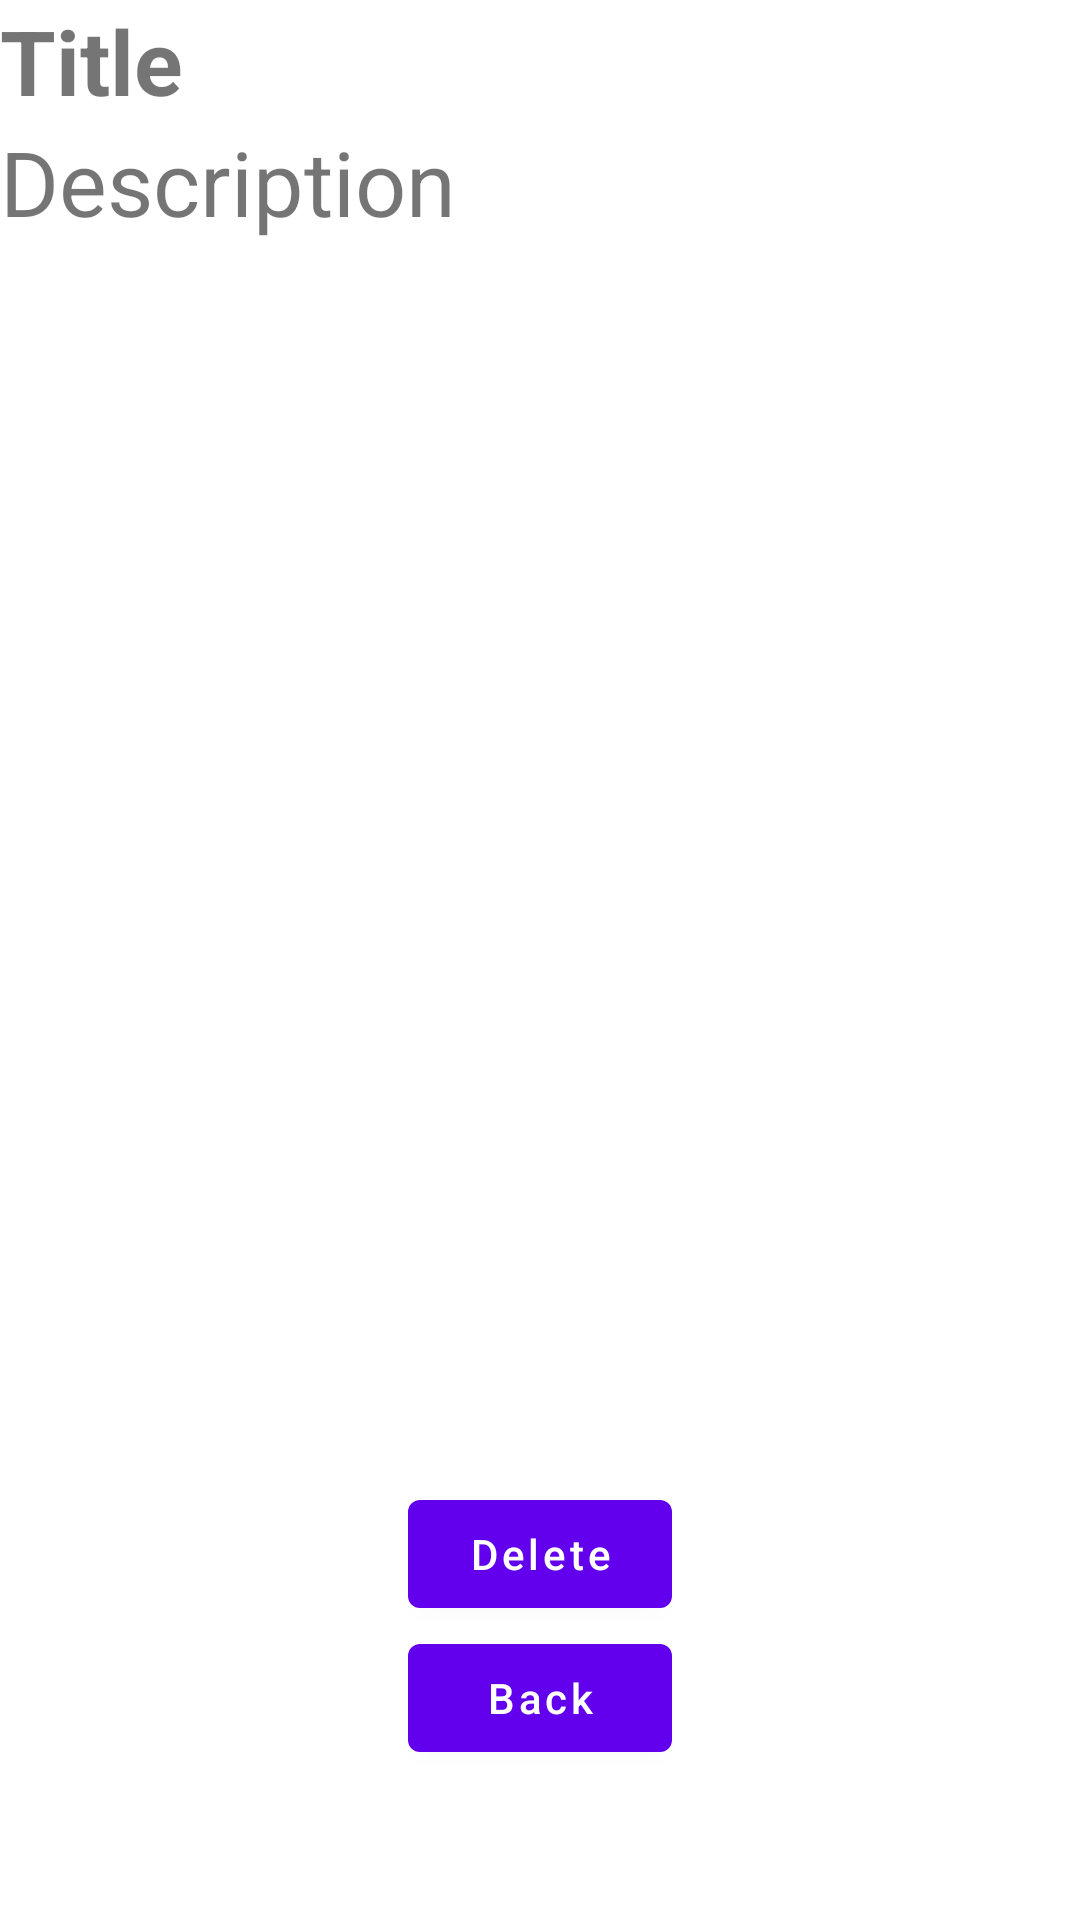

Write the Android layout XML for this screen, with the resource values it uses.
<!-- AndroidManifest.xml: application theme Theme.GoogleTask -->
<!-- res/layout/fragment_detail.xml -->
<?xml version="1.0" encoding="utf-8"?>
<androidx.constraintlayout.widget.ConstraintLayout xmlns:android="http://schemas.android.com/apk/res/android"
    xmlns:tools="http://schemas.android.com/tools"
    android:layout_width="match_parent"
    android:layout_height="match_parent"
    xmlns:app="http://schemas.android.com/apk/res-auto"
    tools:context=".screens.detail.DetailFragment">

    <TextView
        android:id="@+id/tv_title_detail"
        android:layout_width="wrap_content"
        android:layout_height="wrap_content"
        android:text="Title"
        android:textSize="30dp"

        android:textStyle="bold"
        app:layout_constraintTop_toTopOf="parent"
        app:layout_constraintStart_toStartOf="parent" />

    <TextView
        android:id="@+id/tv_desc_detail"
        android:layout_width="wrap_content"
        android:layout_height="wrap_content"
        android:text="Description"
        android:textSize="30dp"
        app:layout_constraintTop_toBottomOf="@id/tv_title_detail"
        app:layout_constraintStart_toStartOf="parent" />

    <com.google.android.material.button.MaterialButton
        android:id="@+id/btn_delete"
        android:layout_width="wrap_content"
        android:layout_height="wrap_content"
        android:text="Delete"
        android:textAllCaps="false"
        app:layout_constraintBottom_toTopOf="@+id/btn_back"
        app:layout_constraintEnd_toEndOf="parent"
        app:layout_constraintStart_toStartOf="parent" />

    <com.google.android.material.button.MaterialButton
        android:id="@+id/btn_back"
        android:layout_width="wrap_content"
        android:layout_height="wrap_content"
        android:text="Back"
        android:textAllCaps="false"
        app:layout_constraintBottom_toBottomOf="parent"
        app:layout_constraintEnd_toEndOf="parent"
        app:layout_constraintStart_toStartOf="parent"
        android:layout_marginBottom="50dp"/>

</androidx.constraintlayout.widget.ConstraintLayout>
<!-- resources referenced by this layout -->
<resources>
  <style name="Theme.GoogleTask" parent="Theme.MaterialComponents.DayNight.NoActionBar">
          
          <item name="colorPrimary">@color/purple_500</item>
          <item name="colorPrimaryVariant">@color/purple_700</item>
          <item name="colorOnPrimary">@color/white</item>
          
          <item name="colorSecondary">@color/teal_200</item>
          <item name="colorSecondaryVariant">@color/teal_700</item>
          <item name="colorOnSecondary">@color/black</item>
          
          <item name="android:statusBarColor">?attr/colorPrimaryVariant</item>
          
      </style>
  <!-- not gathered from this repository: default colours our renderer supplied (Android Studio template values) -->
  <color name="purple_500">#FF6200EE</color>
  <color name="purple_700">#FF3700B3</color>
  <color name="teal_200">#FF03DAC5</color>
  <color name="teal_700">#FF018786</color>
  <color name="black">#FF000000</color>
  <color name="white">#FFFFFFFF</color>
</resources>
